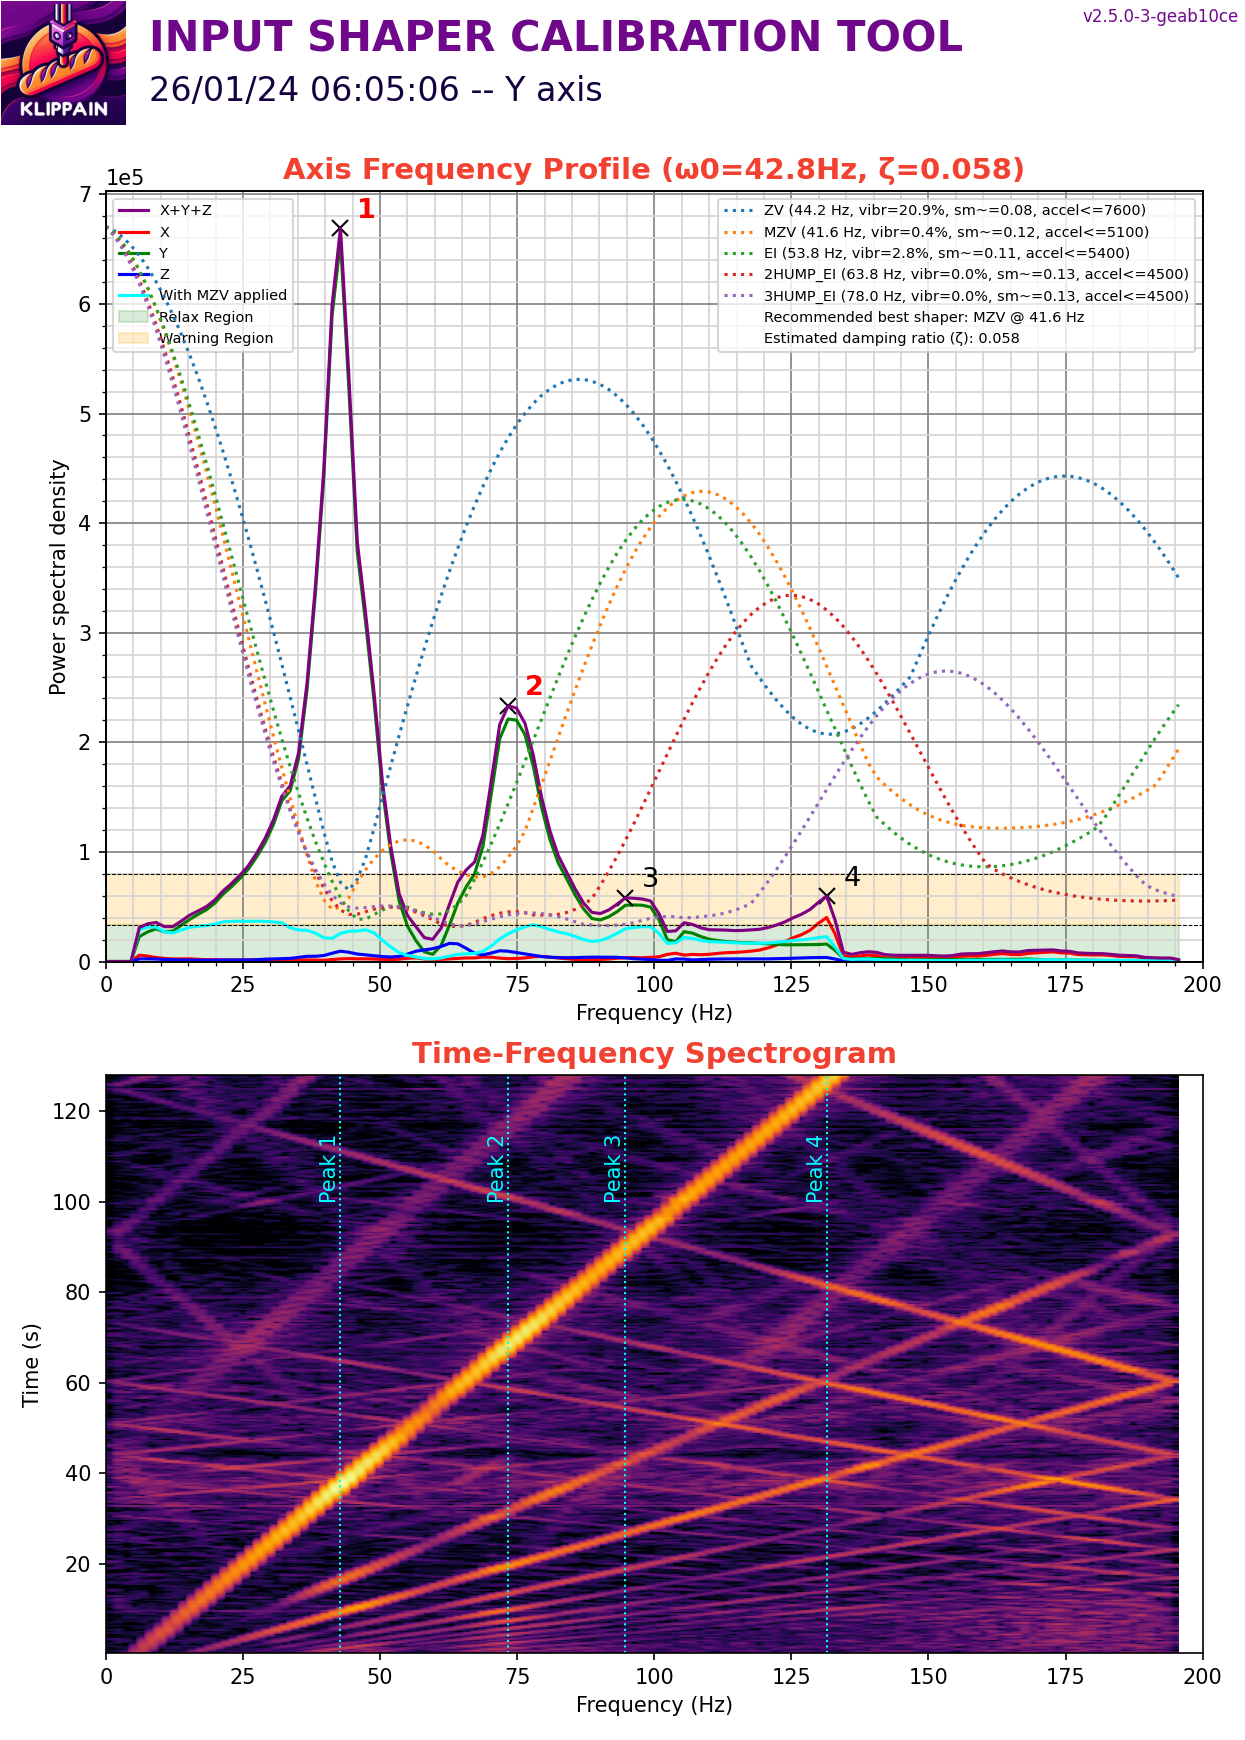

The table this chart was drawn from, first rows:
#time, accel_x, accel_y, accel_z
4930, 2221, 7106, -75077
4930, 1776, 6366, -74618
4930, 888.2, 6514, -75077
4930, 1925, 6662, -75231
4930, 1628, 6662, -75231
4930, 1036, 6366, -75384
4930, 2221, 7402, -74771
4930, 1480, 6366, -75077
4930, 1925, 5181, -75077
4930, 888.2, 11547, -73392
4930, 2369, 3553, -75843
4930, 296.1, 5626, -76303
4930, 4145, 1184, -76610
4930, 1628, -740.2, -75843
4930, 0.000000, -1332, -76150
4930, 2813, -4589, -75537
4930, 1480, -9327, -75384
4930, -1184, -1480, -74771
4930, 3405, 11399, -75843
4930, 6662, 19097, -74618
4930, -4589, 15840, -74464
4930, 3849, 5774, -73086
4930, 3257, 3257, -74158
4930, 8734, 7550, -75077
4930, 148, 11547, -76610
4930, 11399, 10067, -75690
4930, -9919, 9475, -73852
4930, 3701, 8142, -73852
4930, -3405, 11547, -73852
4930, 6070, 10807, -75690
4930, -2961, 9327, -75384
4930, 3257, 4737, -75537
4930, -4145, 5181, -74771
4930, 11399, 8586, -74311
4930, -11251, 7106, -74618
4930, 21318, 14804, -74464
4930, -23983, 2665, -75997
4930, 7402, 4145, -74924
4930, 4589, 9031, -75231
4930, 2221, 11991, -74924
4930, 8734, 14064, -74005
4930, -4589, 11547, -72779
4930, 7698, 11991, -73852
4930, -4441, 7994, -73852
4930, 5774, 11843, -74924
4930, -4441, 5922, -74618
4930, 5329, 8438, -74005
4930, 6070, 10067, -74311
4930, -1184, 14508, -73545
4930, 11399, 11991, -75537
4930, -9179, 8142, -74005
4930, 5329, 3701, -75537
4930, -1480, 8290, -74158
4930, 888.2, 14804, -75997
4930, 6070, -148, -77529
4930, -6070, -888.2, -71860
4930, 3257, 6810, -72626
4930, 7254, 9327, -77529
4931, 1332, 9179, -76303
4931, 3257, 3701, -73392
... 50,152 more rows
